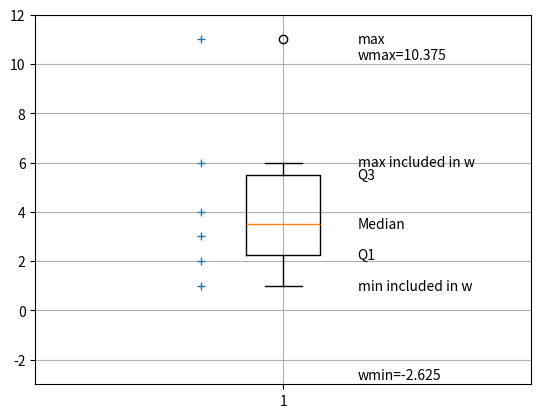

Source code (Python):
import numpy as np
import matplotlib
matplotlib.interactive(False)
from matplotlib import pyplot as plt


print('serie', np.arange(9), 'quartiles', np.quantile(np.arange(9),
                                                      [0,0.25,0.5,0.75,1] ))
a = np.array([1, 2, 3, 4, 6, 11])
b = np.quantile(a, [0.25,0.5,0.75])
w = (b[2]-b[0])*1.5
plt.boxplot(a)
plt.ylim(-3, 12)
plt.grid()
plt.text(1.15 ,b[0], 'Q1', verticalalignment='center')
plt.text(1.15 ,b[1], 'Median', verticalalignment='center')
plt.text(1.15 ,b[2], 'Q3', verticalalignment='center')
plt.text(1.15 ,a.max(), 'max', verticalalignment='center')
plt.text(1.15, a.min(), 'min included in w', verticalalignment='center')
plt.text(1.15, a[4], 'max included in w', verticalalignment='center')
plt.text(1.15, b[2]+w, 'wmax=%g'%(b[2]+w), verticalalignment='center')
plt.text(1.15, b[0]-w, 'wmin=%g'%(b[0]-w), verticalalignment='center')
plt.plot(np.ones(a.size)/1.2, a, '+')
#plt.show()

